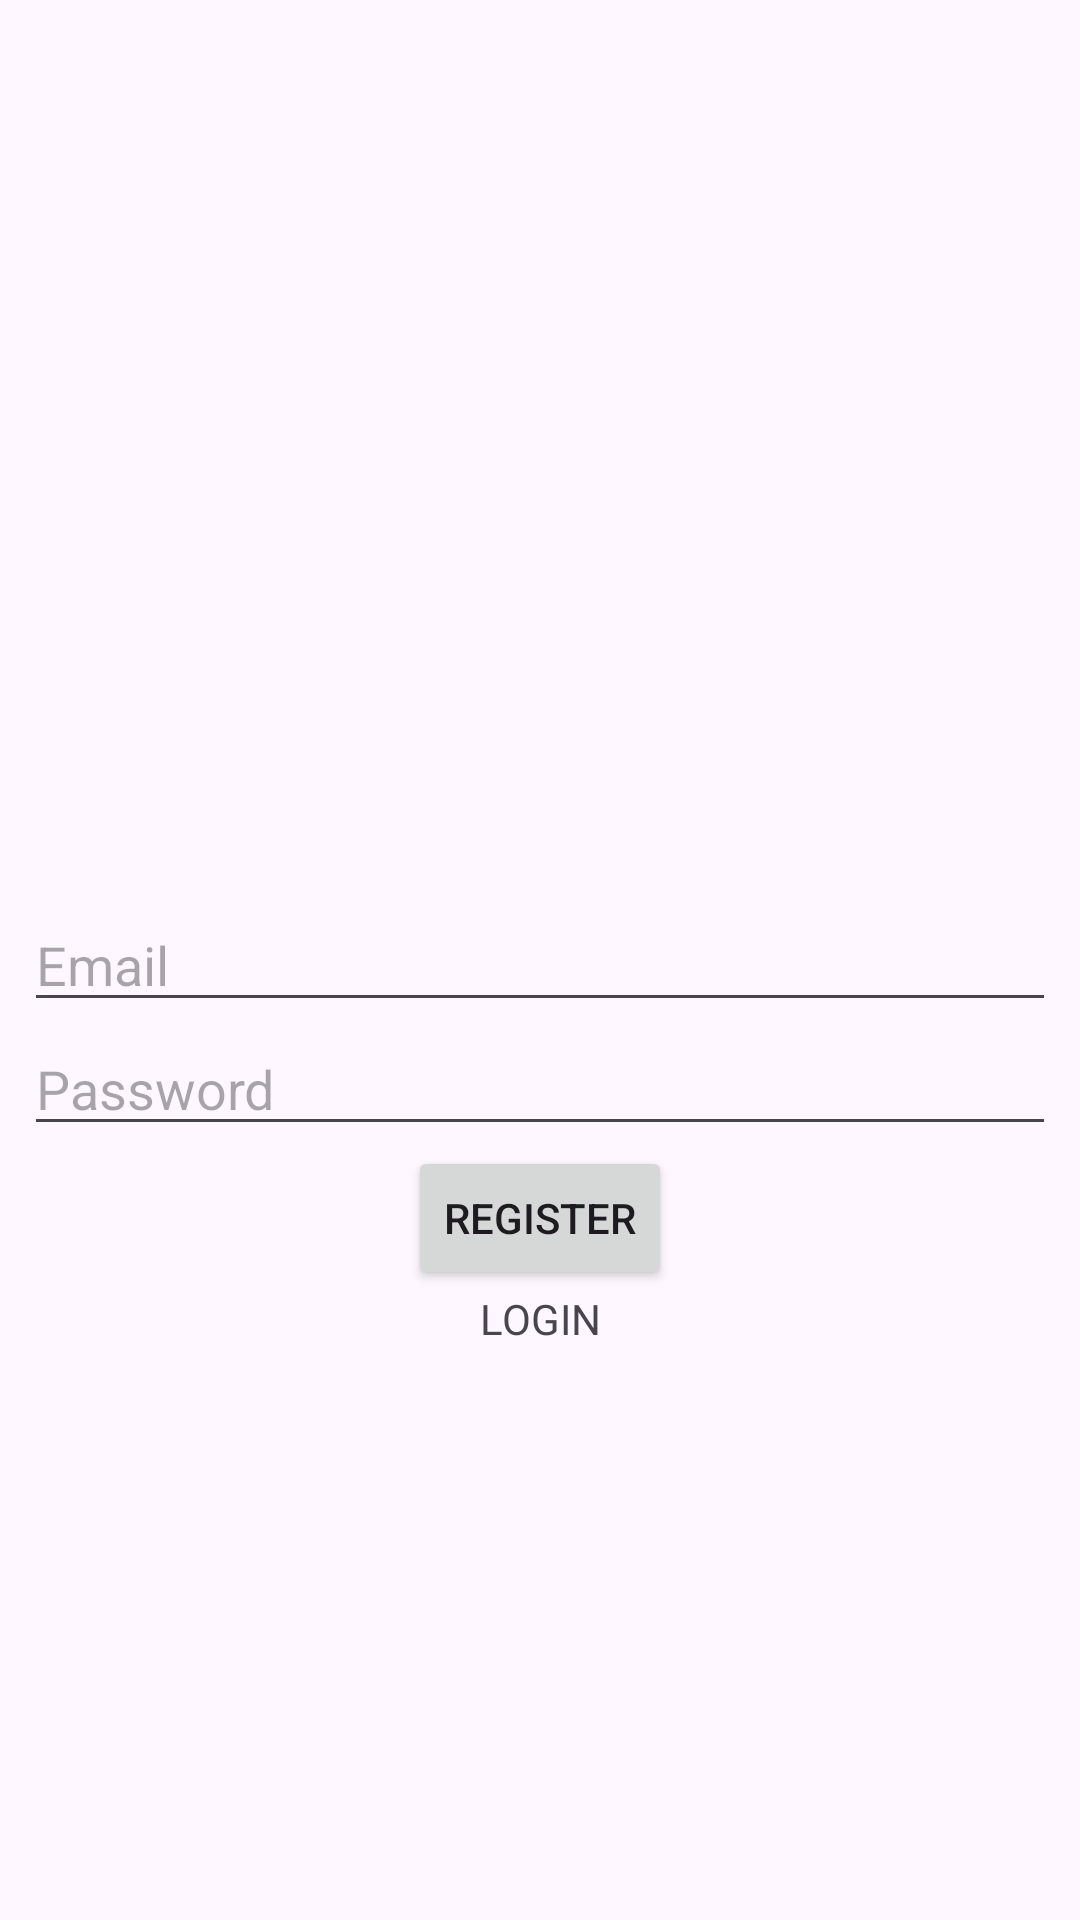

Reconstruct the res/layout file that produces this screen, plus the resources it refers to.
<!-- AndroidManifest.xml: application theme Theme.FrameFlow -->
<!-- res/layout/activity_main.xml -->
<?xml version="1.0" encoding="utf-8"?>
<androidx.constraintlayout.widget.ConstraintLayout xmlns:android="http://schemas.android.com/apk/res/android"
    xmlns:app="http://schemas.android.com/apk/res-auto"
    xmlns:tools="http://schemas.android.com/tools"
    android:layout_width="match_parent"
    android:layout_height="match_parent"
    tools:context=".MainActivity">

    <EditText
        android:id="@+id/main_activity_email_input"
        android:layout_width="match_parent"
        android:layout_height="wrap_content"
        android:hint="@string/textedit_email"
        android:autofillHints="emailAddress"
        app:layout_constraintBottom_toBottomOf="parent"
        app:layout_constraintEnd_toEndOf="parent"
        app:layout_constraintStart_toStartOf="parent"
        app:layout_constraintTop_toTopOf="parent"
        android:layout_marginStart="8dp"
        android:layout_marginEnd="8dp" />

    <EditText
        android:id="@+id/main_activity_password_input"
        android:layout_width="match_parent"
        android:layout_height="wrap_content"
        android:hint="@string/textedit_password"
        android:autofillHints="password"
        app:layout_constraintEnd_toEndOf="parent"
        app:layout_constraintStart_toStartOf="parent"
        app:layout_constraintTop_toBottomOf="@id/main_activity_email_input"
        android:layout_marginStart="8dp"
        android:layout_marginEnd="8dp" />

    <Button
        android:id="@+id/main_activity_registration_button"
        android:layout_width="wrap_content"
        android:layout_height="wrap_content"
        android:text="@string/button_register"
        app:layout_constraintEnd_toEndOf="parent"
        app:layout_constraintStart_toStartOf="parent"
        app:layout_constraintTop_toBottomOf="@id/main_activity_password_input"/>
    <TextView
        android:layout_width="wrap_content"
        android:layout_height="wrap_content"
        app:layout_constraintEnd_toEndOf="parent"
        android:text="@string/textview_login"
        app:layout_constraintStart_toStartOf="parent"
        app:layout_constraintTop_toBottomOf="@id/main_activity_registration_button"/>
</androidx.constraintlayout.widget.ConstraintLayout>
<!-- resources referenced by this layout -->
<resources>
  <string name="button_register">REGISTER</string>
  <string name="textedit_email">Email</string>
  <string name="textedit_password">Password</string>
  <string name="textview_login">LOGIN</string>
  <style name="Theme.FrameFlow" parent="Base.Theme.FrameFlow" />
  <style name="Base.Theme.FrameFlow" parent="Theme.Material3.DayNight.NoActionBar">
          
          
      </style>
</resources>
